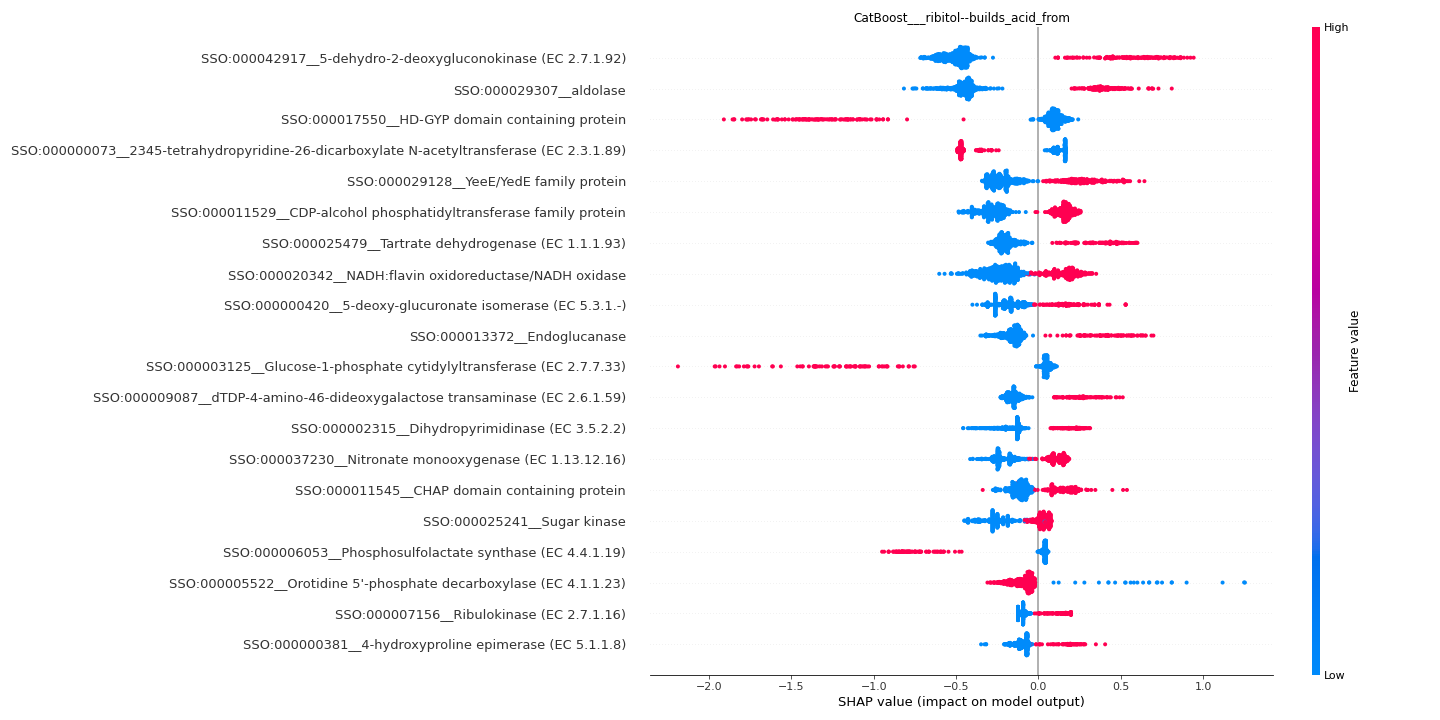

Source data for this figure (header and first rows):
feature	importance
SSO:000042917__5-dehydro-2-deoxygluconok…	0.5138
SSO:000029307__aldolase	0.4434
SSO:000017550__HD-GYP domain containing …	0.2789
SSO:000000073__2345-tetrahydropyridine-2…	0.2627
SSO:000029128__YeeE/YedE family protein	0.2379
SSO:000011529__CDP-alcohol phosphatidylt…	0.2297
SSO:000025479__Tartrate dehydrogenase (E…	0.2249
SSO:000020342__NADH:flavin oxidoreductas…	0.2187
SSO:000000420__5-deoxy-glucuronate isome…	0.1882
SSO:000013372__Endoglucanase	0.1849
SSO:000003125__Glucose-1-phosphate cytid…	0.1754
SSO:000009087__dTDP-4-amino-46-dideoxyga…	0.1689
SSO:000002315__Dihydropyrimidinase (EC 3…	0.1681
SSO:000037230__Nitronate monooxygenase (…	0.1657
SSO:000011545__CHAP domain containing pr…	0.1261
SSO:000025241__Sugar kinase	0.1178
SSO:000006053__Phosphosulfolactate synth…	0.1163
SSO:000005522__Orotidine 5'-phosphate de…	0.1109
SSO:000007156__Ribulokinase (EC 2.7.1.16…	0.1085
SSO:000000381__4-hydroxyproline epimeras…	0.1069
